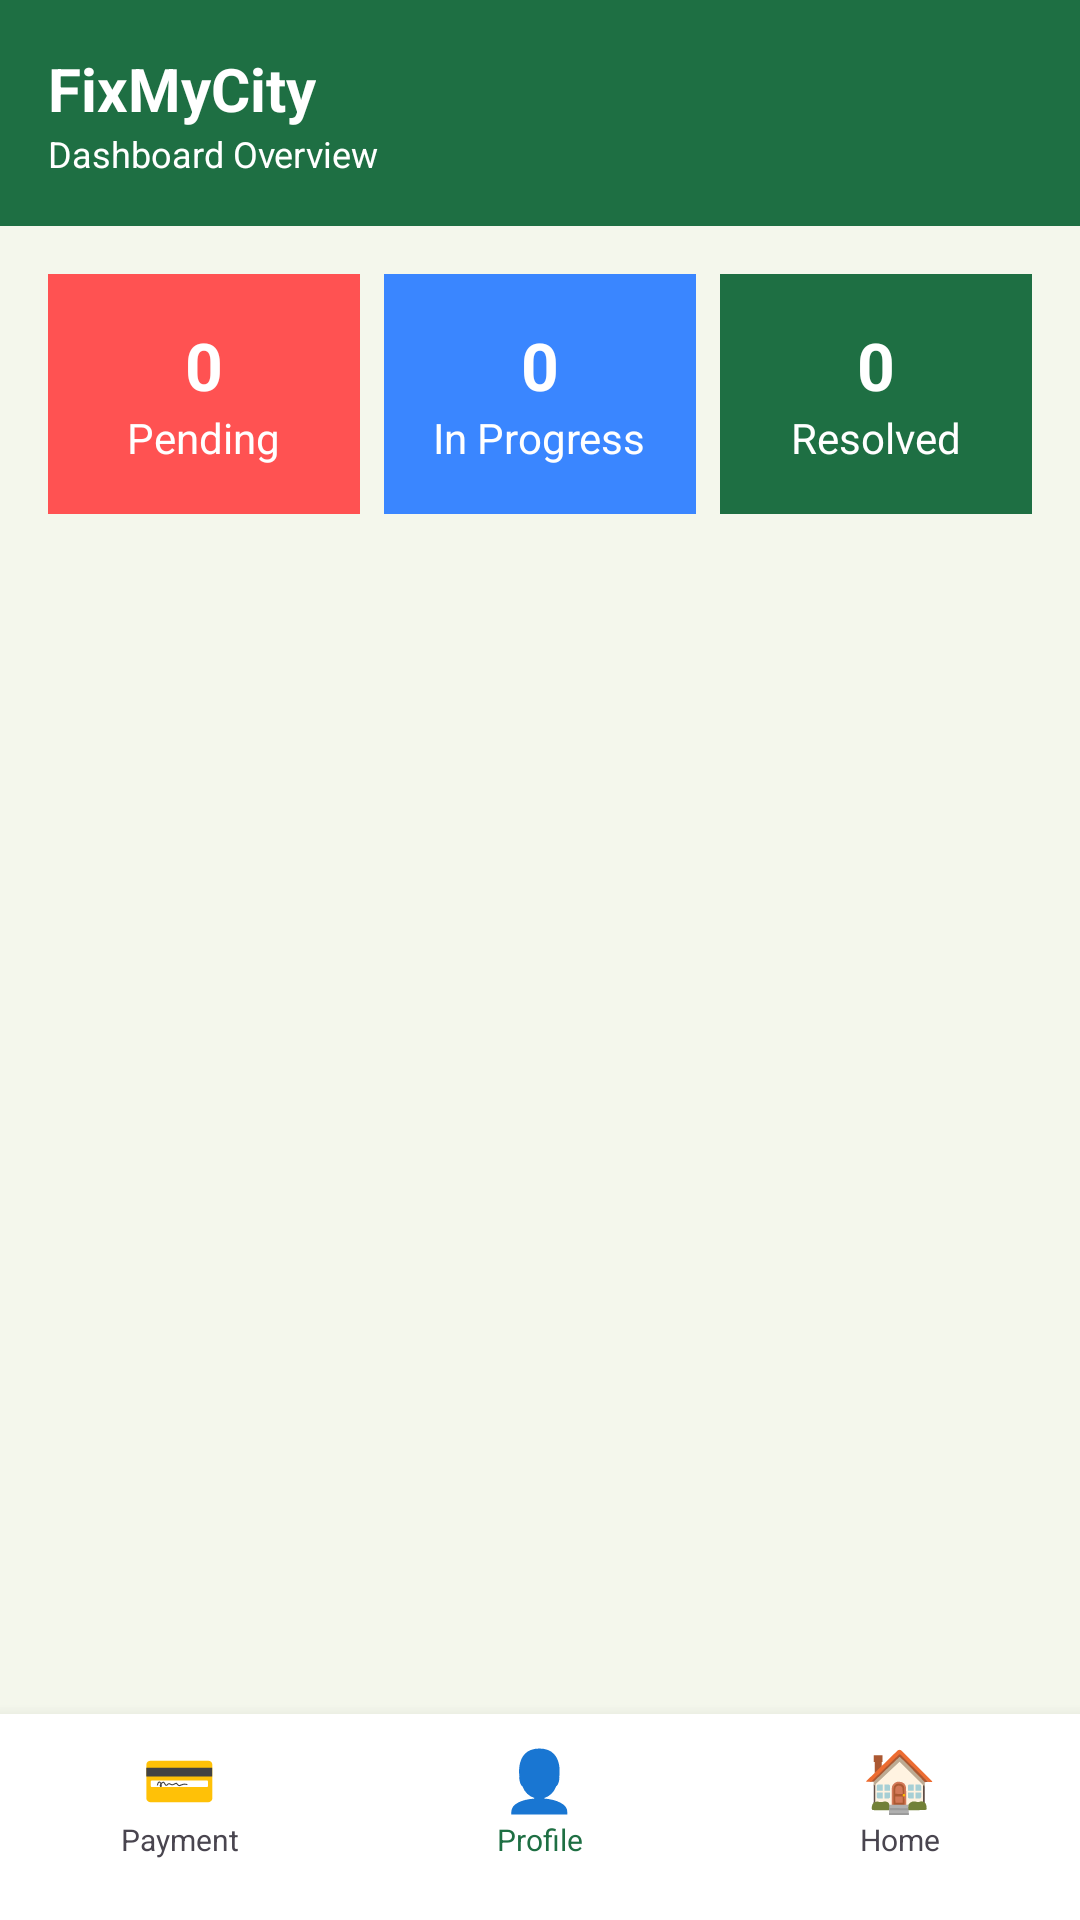

Produce the Android XML layout that renders to this screen, including the resource entries it uses.
<!-- AndroidManifest.xml: application theme Theme.FixMyCity -->
<!-- res/layout/activity_admin_dashboard.xml -->
<?xml version="1.0" encoding="utf-8"?>
<LinearLayout
    xmlns:android="http://schemas.android.com/apk/res/android"
    android:layout_width="match_parent"
    android:layout_height="match_parent"
    android:orientation="vertical"
    android:background="#F4F7EC">

    
    <LinearLayout
        android:layout_width="match_parent"
        android:layout_height="wrap_content"
        android:background="#1E6F43"
        android:padding="16dp"
        android:orientation="vertical">

        <TextView
            android:layout_width="wrap_content"
            android:layout_height="wrap_content"
            android:text="FixMyCity"
            android:textColor="@android:color/white"
            android:textStyle="bold"
            android:textSize="20sp"/>

        <TextView
            android:layout_width="wrap_content"
            android:layout_height="wrap_content"
            android:text="Dashboard Overview"
            android:textColor="@android:color/white"
            android:textSize="12sp"/>

    </LinearLayout>

    
    <LinearLayout
        android:layout_width="match_parent"
        android:layout_height="wrap_content"
        android:orientation="horizontal"
        android:padding="12dp">

        
        <LinearLayout
            android:layout_width="0dp"
            android:layout_height="80dp"
            android:layout_weight="1"
            android:background="#FF5252"
            android:gravity="center"
            android:orientation="vertical"
            android:layout_margin="4dp">

            <TextView
                android:id="@+id/tvPending"
                android:layout_width="wrap_content"
                android:layout_height="wrap_content"
                android:text="0"
                android:textSize="22sp"
                android:textStyle="bold"
                android:textColor="@android:color/white"/>

            <TextView
                android:layout_width="wrap_content"
                android:layout_height="wrap_content"
                android:text="Pending"
                android:textColor="@android:color/white"/>

        </LinearLayout>

        
        <LinearLayout
            android:layout_width="0dp"
            android:layout_height="80dp"
            android:layout_weight="1"
            android:background="#3A86FF"
            android:gravity="center"
            android:orientation="vertical"
            android:layout_margin="4dp">

            <TextView
                android:id="@+id/tvProgress"
                android:layout_width="wrap_content"
                android:layout_height="wrap_content"
                android:text="0"
                android:textSize="22sp"
                android:textStyle="bold"
                android:textColor="@android:color/white"/>

            <TextView
                android:layout_width="wrap_content"
                android:layout_height="wrap_content"
                android:text="In Progress"
                android:textColor="@android:color/white"/>

        </LinearLayout>

        
        <LinearLayout
            android:layout_width="0dp"
            android:layout_height="80dp"
            android:layout_weight="1"
            android:background="#1E6F43"
            android:gravity="center"
            android:orientation="vertical"
            android:layout_margin="4dp">

            <TextView
                android:id="@+id/tvResolved"
                android:layout_width="wrap_content"
                android:layout_height="wrap_content"
                android:text="0"
                android:textSize="22sp"
                android:textStyle="bold"
                android:textColor="@android:color/white"/>

            <TextView
                android:layout_width="wrap_content"
                android:layout_height="wrap_content"
                android:text="Resolved"
                android:textColor="@android:color/white"/>

        </LinearLayout>

    </LinearLayout>

    
    <ScrollView
        android:layout_width="match_parent"
        android:layout_height="0dp"
        android:layout_weight="1">

        <LinearLayout
            android:id="@+id/layoutIssues"
            android:layout_width="match_parent"
            android:layout_height="wrap_content"
            android:orientation="vertical"
            android:padding="12dp"/>

    </ScrollView>

    
    <LinearLayout
        android:layout_width="match_parent"
        android:layout_height="wrap_content"
        android:orientation="horizontal"
        android:background="@android:color/white"
        android:elevation="8dp"
        android:paddingTop="8dp"
        android:paddingBottom="20dp">

        
        <LinearLayout
            android:id="@+id/navPayment"
            android:layout_width="0dp"
            android:layout_height="wrap_content"
            android:layout_weight="1"
            android:orientation="vertical"
            android:gravity="center"
            android:clickable="true"
            android:focusable="true">

            <TextView
                android:layout_width="wrap_content"
                android:layout_height="wrap_content"
                android:text="💳"
                android:textSize="20sp"/>

            <TextView
                android:layout_width="wrap_content"
                android:layout_height="wrap_content"
                android:text="Payment"
                android:textSize="10sp"/>

        </LinearLayout>

        
        <LinearLayout
            android:id="@+id/navProfile"
            android:layout_width="0dp"
            android:layout_height="wrap_content"
            android:layout_weight="1"
            android:orientation="vertical"
            android:gravity="center"
            android:clickable="true"
            android:focusable="true">

            <TextView
                android:layout_width="wrap_content"
                android:layout_height="wrap_content"
                android:text="👤"
                android:textSize="20sp"/>

            <TextView
                android:layout_width="wrap_content"
                android:layout_height="wrap_content"
                android:text="Profile"
                android:textSize="10sp"
                android:textColor="#1E6F43"/>

        </LinearLayout>

        
        <LinearLayout
            android:id="@+id/navHome"
            android:layout_width="0dp"
            android:layout_height="wrap_content"
            android:layout_weight="1"
            android:orientation="vertical"
            android:gravity="center"
            android:clickable="true"
            android:focusable="true">

            <TextView
                android:layout_width="wrap_content"
                android:layout_height="wrap_content"
                android:text="🏠"
                android:textSize="20sp"/>

            <TextView
                android:layout_width="wrap_content"
                android:layout_height="wrap_content"
                android:text="Home"
                android:textSize="10sp"/>

        </LinearLayout>

    </LinearLayout>

</LinearLayout>
<!-- resources referenced by this layout -->
<resources>
  <style name="Theme.FixMyCity" parent="Base.Theme.FixMyCity" />
  <style name="Base.Theme.FixMyCity" parent="Theme.Material3.DayNight.NoActionBar">
          
          
      </style>
</resources>
